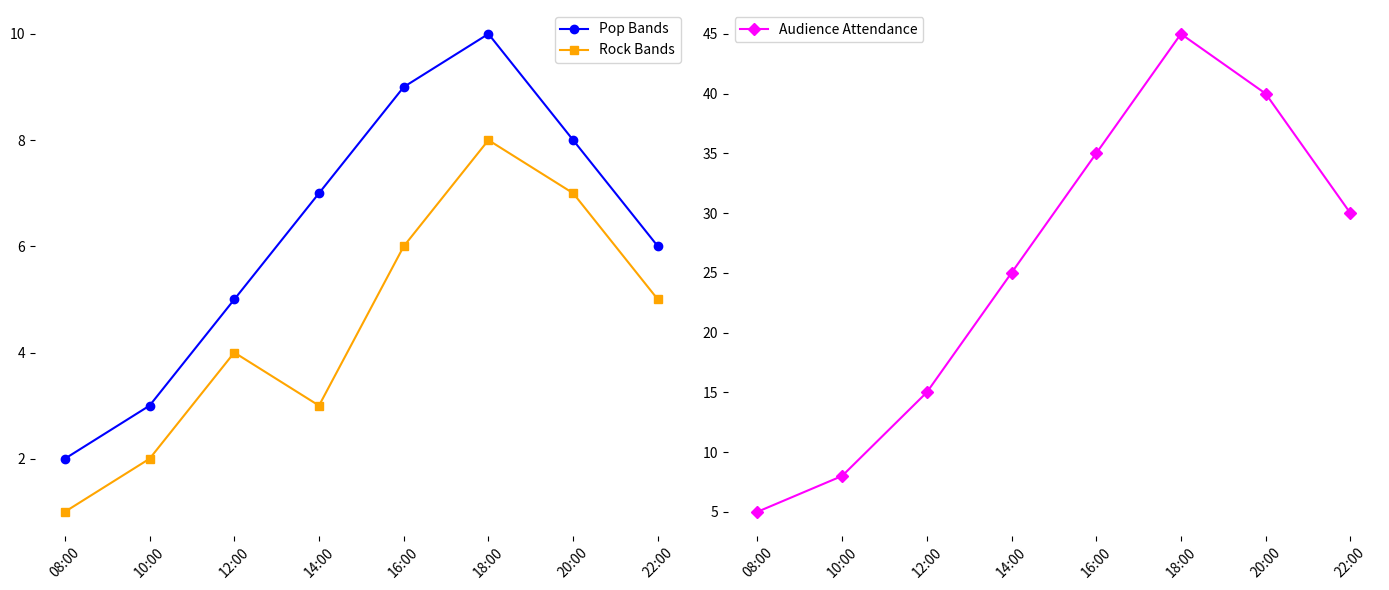

Here is the Python script that generated this plot:
import matplotlib.pyplot as plt
import numpy as np

times = np.array(['08:00', '10:00', '12:00', '14:00', '16:00', '18:00', '20:00', '22:00'])

pop_bands = np.array([2, 3, 5, 7, 9, 10, 8, 6])
rock_bands = np.array([1, 2, 4, 3, 6, 8, 7, 5])
audience_attendance = np.array([5, 8, 15, 25, 35, 45, 40, 30])

fig, axes = plt.subplots(1, 2, figsize=(14, 6), sharex=True)

axes[0].plot(times, pop_bands, '-o', color='blue', label='Pop Bands')
axes[0].plot(times, rock_bands, '-s', color='orange', label='Rock Bands')
axes[0].legend()

axes[1].plot(times, audience_attendance, '-D', color='magenta', label='Audience Attendance')
axes[1].legend()

for ax in axes:
    ax.tick_params(axis='x', rotation=45)
    ax.set_frame_on(False)

plt.tight_layout()
plt.show()
